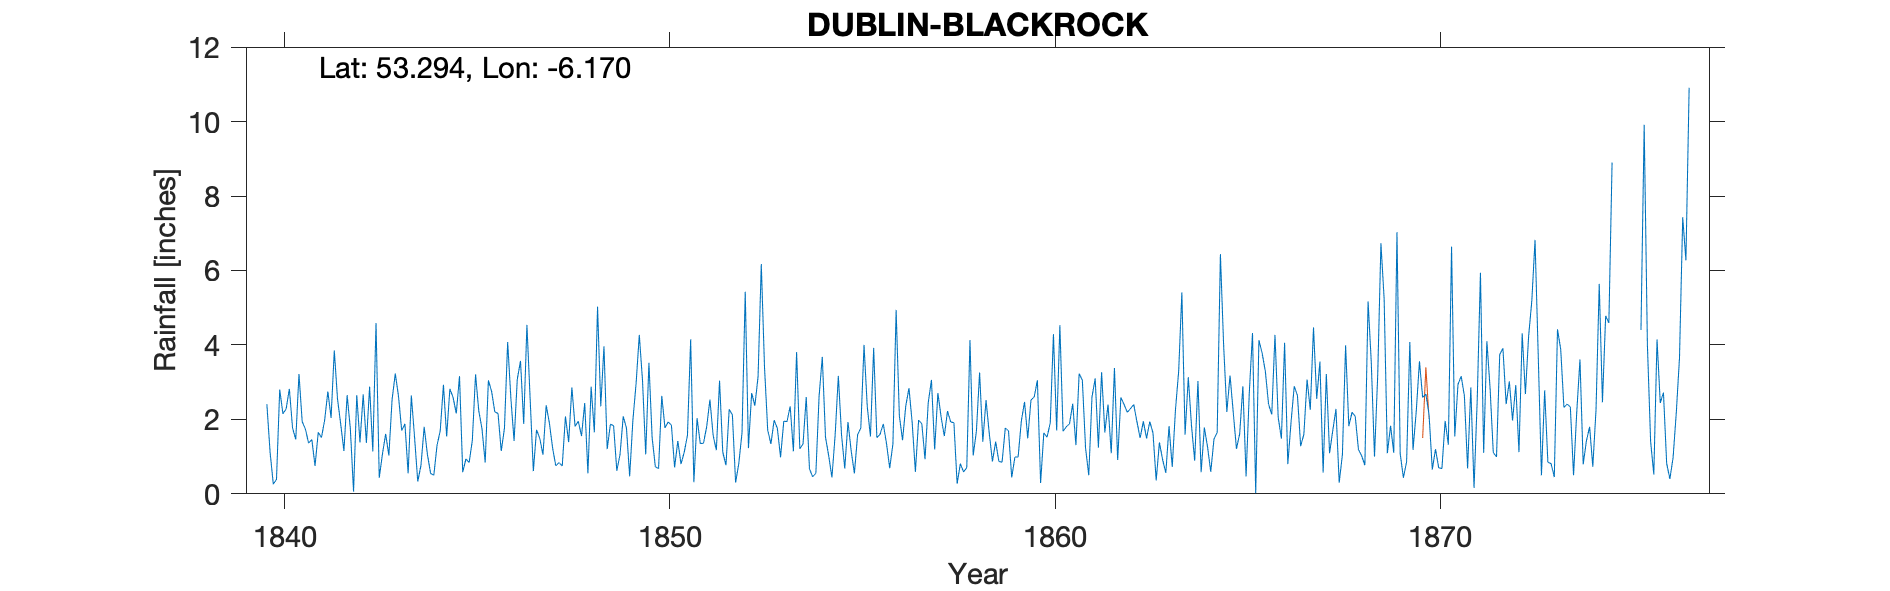

Data behind this chart, as committed beside it:
ROCKVILLE BLACK ROCK NR DUBLIN, , , , , , , , , , , , , , , , , , , , , , , 
Grid ref, IO2204228572, Long, -6.17, Lat, 53.29, Elevation, 96, ft, , , , , , , , , , , , , , , 
Station no, RR421, , , , , , , , , , , , , , , , , , , , , , 
, 1840, 1841, 1842, 1843, 1844, 1845, 1846, 1847, 1848, 1849, 1850, 1851, 1852, 1853, 1854, 1855, 1856, 1857, 1858, 1859, 1860, 1861, 1862
January, 2.41, 1.74, 1.15, 1.07, 0.77, 3.16, 2.16, 1.72, 1.81, 1.83, 1.51, 4.15, 2.27, 1.71, 2.6, 0.68, 1.88, 1.88, 0.81, 0.87, 3.05, 1.31, 3.38
February, 1.12, 1.36, 2.65, 1.61, 1.8, 0.58, 1.15, 1.49, 1.95, 0.62, 0.73, 0.31, 2.12, 1.34, 0.67, 1.93, 1.35, 0.93, 0.59, 0.85, 0.29, 3.23, 0.91
March, 0.26, 1.46, 1.75, 1.03, 1.06, 0.94, 1.76, 1.05, 1.55, 1.06, 0.68, 2.03, 0.3, 1.98, 0.46, 1.15, 0.69, 2.45, 0.7, 1.77, 1.64, 3.05, 2.59
April, 0.39, 0.75, 0.06, 2.53, 0.55, 0.84, 4.08, 2.38, 2.44, 2.08, 2.63, 1.35, 0.82, 1.76, 0.55, 0.55, 1.34, 3.06, 4.13, 1.69, 1.52, 1.23, 2.4
May, 2.8, 1.65, 2.65, 3.23, 0.5, 1.44, 2.57, 1.9, 0.55, 1.77, 1.77, 1.36, 1.64, 0.98, 2.62, 1.59, 4.94, 1.19, 1.03, 0.44, 1.9, 0.5, 2.19
June, 2.15, 1.51, 1.38, 2.62, 1.3, 3.21, 1.42, 1.23, 2.88, 0.47, 1.93, 1.81, 5.43, 1.95, 3.68, 1.77, 2.1, 2.71, 1.68, 0.99, 4.29, 2.6, 2.29
July, 2.28, 1.98, 2.67, 1.7, 1.7, 2.23, 3.08, 0.75, 1.65, 1.97, 1.85, 2.53, 1.23, 1.94, 1.52, 4, 1.44, 2.07, 3.26, 0.99, 1.7, 3.1, 2.4
August, 2.82, 2.75, 1.37, 1.88, 2.93, 1.75, 3.57, 0.84, 5.03, 2.96, 0.71, 1.57, 2.71, 2.35, 1.02, 2.35, 2.36, 1.55, 1.4, 1.96, 4.53, 1.24, 1.94
September, 1.77, 2.04, 2.88, 0.55, 1.54, 0.84, 1.88, 0.75, 2.35, 4.27, 1.42, 1.17, 2.37, 1.14, 0.44, 1.54, 2.84, 2.22, 2.52, 2.47, 1.68, 3.27, 1.5
October, 1.46, 3.85, 1.14, 2.64, 2.82, 3.05, 4.54, 2.08, 3.96, 3.05, 0.8, 3.04, 3.15, 3.81, 1.57, 3.92, 1.91, 1.93, 1.63, 1.49, 1.8, 1.65, 1.95
November, 3.22, 2.55, 4.59, 1.52, 2.59, 2.75, 2.56, 1.39, 1.2, 1.06, 1.12, 1.12, 6.17, 1.21, 3.17, 1.51, 0.59, 1.91, 0.87, 2.52, 1.88, 2.4, 1.49
December, 1.94, 1.87, 0.43, 0.33, 2.16, 2.2, 0.61, 2.86, 1.87, 3.52, 1.57, 0.77, 3.41, 1.34, 1.58, 1.6, 1.98, 0.27, 1.4, 2.6, 2.42, 1.09, 1.94
Total, 22.62, 23.51, 22.72, 20.71, 19.72, 22.99, 29.38, 18.44, 27.24, 24.66, 16.72, 21.21, 31.62, 21.51, 19.88, 22.59, 23.42, 22.17, 20.02, 18.64, 26.7, 24.67, 24.98
1846 Nov 2.56, , , , , , , , , , , , , , , , , , , , , , , 
NGR for Rockville House on early OS maps, , , , , , , , , , , , , , , , , , , , , , , 
Rockville House was the home of Thomas B…, , , , , , , , , , , , , , , , , , , , , , , 
